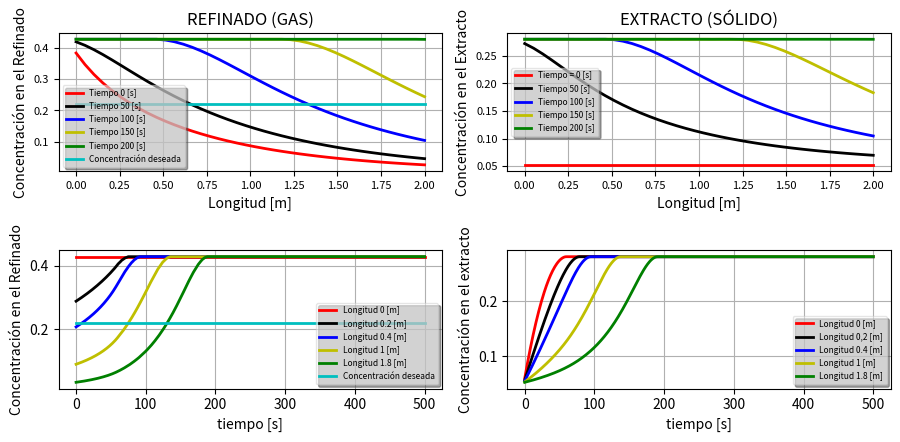
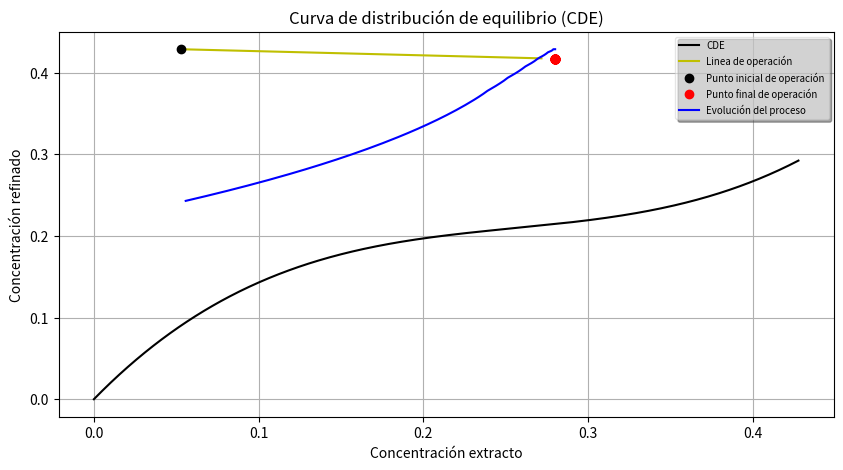

Python code for these plots, in order:
# -*- coding: utf-8 -*-
"""
Created on Wed May 27 12:15:18 2020

[redacted]
[redacted]

#________________________________________________________________________________________________________________________________________________________________________


*** S I M U L A D O R  D I N A M I C O  D E  U N  P R O C E S O  D E  T R A N S F E R E N C I A  D E  M A S A  E N  S E M I  L O T E  ***

#________________________________________________________________________________________________________________________________________________________________________
*** DESCRIPCIÓN DEL PROCESO***


- Se simulara el proceso de TdeMasa en una torre con un lecho poroso.

- Proceso en semilote en donde una sola de las fases se encuentra en movimiento y la otra permanece estática.

- La fase que se encuentra en movimiento es la fase refinado que se supondra como un gas que atravieza el lecho poroso 'FluxR'.

- La fase estacionaria es el refinado que se supondra como el sólido del empaque de la torre 'molesE'.

- Debe tenerse en cuenta que este simulador depende tanto del tiempo como del espacio en cada tramo del lecho de la torre.

#________________________________________________________________________________________________________________________________________________________________________
***  DATOS DEL PROCESO  ***

-  Fase refinado R (GAS)
-  Fase extracto E (SÓLIDO)

#________________________________________________________________________________________________________________________________________________________________________
"""
#  MODULO 0-  LIBRERÍAS DE PYTHON.

import numpy as np ### Libreria de python que permite realizar operaciones con vectores.
import matplotlib.pyplot as pt# Libreria de python que permite realizar gráficas.

#________________________________________________________________________________________________________________________________________________________________________
#  MODULO 1-  PARAMETROS Y CONSTANTES.
#------------------------------------------------------------------------------------------------------------------------------------------------------------------------
#  MODULO 1.1-  PARAMETROS DEL EQUIPO.

Diam_Emp=0.05  ##  Díametro del empaque usado [m].
Long=2  ##  Longitud de la torre [m].
FluxMol_R=0.065  ##  Flux  molar del refinado [kmol/m{2 s}].
CargaMol_E=1  ##  Carga molar del extracto [kmol].
Area_F=0.9  ##  Área de flujo de la torre [m^2].
aM=  37.4  ##  Área de tranferencia de masa [m^2].
Porosidad=0.55  ##  Porosidad del lecho.


#------------------------------------------------------------------------------------------------------------------------------------------------------------------------
#  MODULO 1.2-  PARAMETROS DE LAS SUSTANCIAS Y CONSTANTES.

MMolar_R=11  ##  Masa molar refinado R [kg/kmol].
MMolar_E=35  ##  Masa molar extracto E [kg/kmol].
Viscosidad=1e-5  ##  Viscosidad del refinado[kg/m s]. 1e-5
DensidadM_Emp=5  ##  Densidad del empaque de la torre [kmol/m^3].


#________________________________________________________________________________________________________________________________________________________________________
#  MODULO 2-  CONDICIONES INICIALES.(Estado estacionario).(ini=Inicial, in=Entrada, out=salida).

yA_in=0.3  ##  Concentración inicial del soluto en el refinado respecto a la corriente como un todo.
xA_in=0.05  ##  Concentración inicial del soluto en el extracto respecto a la corriente como un todo. 
yA_out=0.18  ##  Concentración final del soluto en el refinado respecto a la corriente como un todo.

YA_in=((yA_in)/(1-yA_in))  ##  Fracción molar de entrada del soluto en el refinado respecto al solvente libre de soluto.
XA_in=((xA_in)/(1-xA_in))  ##  Fracción molar de entrada del soluto en el extracto respecto al solvente libre de soluto.
YA_out=((yA_out)/(1-yA_out))  ##  Fracción molar de salida del soluto en el extracto respecto al solvente libre de soluto.

CargaE=CargaMol_E*(1-XA_in)  ##  Carga de solvente puro en la fase extracto [kmol]. 
FluxMolR=FluxMol_R*(1-YA_in)  ##  Flux del solvente puro en la fase refinado [Kmol/m^2 s]. 
ConcSat_E=0.28  ##  Concentración de saturación del empaque.


#________________________________________________________________________________________________________________________________________________________________________
#  MODULO 3-  TIEMPO DE SIMULACIÓN, PASO Y NÚMERO DE PARTICIONES.
#------------------------------------------------------------------------------------------------------------------------------------------------------------------------
#  MODULO 3.1- TIEMPO DE SIMULACIÓN Y NÚMERO DE PARTICIONES EN EL TIEMPO.

t_Inicial = 0  ##  Tiempo en que inicia la simulación [s].
t_Final = 500#int(input("Ingrese el tiempo de simulación [s] = ")) ## Tiempo en que finaliza la simulación [s].
PasoTemp = 1 ##float(input("ingrese el tamaño del PasoTemp para el método Euler [s] = "))  ## Tamaño de cada partición de intervalo de tiempo.
NumPasosTemp=int((t_Final-t_Inicial)/(PasoTemp))  ##  Determina el número de particiones necesarias para resolver el método.
tiempo = np.linspace(t_Inicial, t_Final, NumPasosTemp)  ##  Crea vector de tiempo para poder graficarlo [s].


#------------------------------------------------------------------------------------------------------------------------------------------------------------------------
#  MODULO 3.2- LONGITUD DE LA TORRE Y NÚMERO DE PARTICIONES EN EL ESPACIO DE ESTA.

L_Inicial=0  ##  Valor de la longitud en el punto en donde inicia la simulación.
L_Final=Long  ##  Valor de la longitud final de la torre.
PasoEsp=0.05  ##  Valor para cada tramo en que se va a analizar la torre o paso espacial.

PasoEspVol=PasoEsp*Area_F  ##  Paso espacial para cada tramo del volumen.
NumPasosEsp=int((L_Final-L_Inicial)/(PasoEsp))  ##  Número de pasos espaciales.
Longitud=np.linspace(L_Inicial,L_Final,NumPasosEsp)  ##  Crea un vector de longitud para poder graficarlo.
CargaTramo=DensidadM_Emp*PasoEspVol  ##  Valor de la carga molar del sólido para cada tramo de la torre.


#------------------------------------------------------------------------------------------------------------------------------------------------------------------------
#  MODULO 3.3- PARTICIONES PARA CONSTRUIR LA CDE Y LA LINEA DE OPERACIÓN.

DiscretCDE=YA_in/NumPasosTemp  ##  Discretización de la fracción molar de soluto en el refinado a la entrada para graficar en la CDE.
DiscretLdeO=YA_out/NumPasosTemp  ##  Discretización de la fracción molar de soluto en el refinado a la salida para graficar la linea de operación.


#------------------------------------------------------------------------------------------------------------------------------------------------------------------------
#  MODULO 4-  CREACIÓN DE VECTORES PARA GUARDAR DATOS.

ConcR=np.zeros((len(tiempo),len(Longitud)+1))  ##  Crea un vector de datos para la concentración del refinado.
ConcE=np.zeros((len(tiempo)+1,len(Longitud)))  ##  Crea un vector de datos para la concentración del extracto.
FluxR=np.zeros((len(tiempo)+1,len(Longitud)+1)) ##  Crea un vector de datos para las moles de refinado.
MolesE=np.zeros((len(tiempo)+1,len(Longitud)+1))  ##  Crea un vector de datos para las moles de extracto.

Visc=np.zeros((len(tiempo),len(Longitud)))  ##  Crea un vector de datos para la viscosidad.
K_Liq=np.zeros((len(tiempo),len(Longitud)))  ##  Crea un vector de datos para el coeficiente de TdeMasa.
KY=np.zeros((len(tiempo),len(Longitud)))  ##  Crea un vector de datos para el coeficiente de TdeMasa englobante.
ConcFict=np.zeros((len(tiempo),len(Longitud)))  ##  Crea un vector de datos para la concentración ficticia.
NA=np.zeros((len(tiempo),len(Longitud)))  ##  Crea un vector de datos para el flux de TdeMasa.
NA_DeltaL=np.zeros((len(tiempo),len(Longitud)))  ##  Crea un vector de datos para el flux de TdeMasa en cada partición de tiempo.
ConcDeseada=np.zeros((len(tiempo),len(Longitud)))   ##  Crea un vector de datos para la concentración deseada (fines graficos).

ConcE_Fig=np.zeros(len(tiempo))  ##  Crea un vector de datos para la concentración del extracto en la CDE.
CDE=np.zeros(len(tiempo))  ##  Crea un vector de datos para cada punto de la CDE.
ConcR_LdeO=np.zeros(len(tiempo))  ##  Crea un vector de datos para la concentración del refinado en la linea de operación.
ConcE_LdeO=np.zeros(len(tiempo))  ##  Crea un vector de datos para la concentración de extracto en la linea de operación.


#________________________________________________________________________________________________________________________________________________________________________
## AQUÍ EMPIEZA LA SOLUCIÓN ITERATIVA.##

FluxR[0][0]=FluxMol_R  ##  Otorga un valor inicial a las moles de refinado para resolver el método iterativo.
MolesE[0][0]=CargaMol_E/NumPasosEsp  ##  Otorga un valor inicial a las moles de extracto para resolver el método iterativo.

for m in range(0,NumPasosTemp,1): 
    for n in range(0,NumPasosEsp,1): 
#-----------------------------------------------------------------------------------------------------------------------------------------------------------------------  
#  MODULO 5-  SOLUCIÓN DE ECUACIONES.
#-----------------------------------------------------------------------------------------------------------------------------------------------------------------------  
#  MODULO 5.1-  CREACIÓN DE DATOS INICIALES PARA LAS MATRICES DE CONCENTRACIÓN.
        
        ConcR[m][n]=YA_in  ##  Otorga un valor inicial a la concentración de refinado para resolver el método iterativo.
        ConcE[m][n]=XA_in  ##  Otorga un valor inicial a la concentración de extracto para resolver el método iterativo.
        
        ConcDeseada[m][n]=YA_out  ##  Otorga a la matriz de concentración deseada valores de la concentración de salida.(Fines graficos).


#------------------------------------------------------------------------------------------------------------------------------------------------------------------------    
#  MODULO 5.2-  SOLUCIÓN DE ECUACIONES QUE REPRESENTAN EL MODELO.
#------------------------------------------------------------------------------------------------------------------------------------------------------------------------    
for i in range(0,NumPasosTemp,1): 
    for j in range(0,NumPasosEsp,1):

        Visc[i][j]=Viscosidad+(ConcR[i][j]/100)**2  ##  Cálcula y actualiza la viscosidad del refinado.
        K_Liq[i][j]=FluxR[i][j]*1.15*((Diam_Emp*FluxR[i][j]*MMolar_R)/(Visc[i][j]*(1-Porosidad)))**-0.36  ##  Cálcula y actualiza el coeficiente englobante de TdeMasa [kmol/m^2 s].

    
        if (ConcSat_E-ConcE[i][j])>0:  ##  Condiciona y pone límites al coeficiente de TdeMasa englobante.
            
            KY[i][j]=K_Liq[i][j]*(ConcSat_E-ConcE[i][j])**0.5
        else:
            KY[i][j]=K_Liq[i][j]*0
                
        if ConcFict[i][j]>0.3:  ##  Condiciona o pone límites para la concentración en la concentración ficticia.
            ConcFict[i][j]=0.3
                    
        elif ConcFict[i][j]<1e-5:
            ConcFict[i][j]=1e-5
                
        else:
                    
            ConcFict[i][j]=(9.524*ConcE[i][j]**3) -(7.302*ConcE[i][j]**2)+(2.064*ConcE[i][j])  ##  Polinomio que representa la concentración ficticia.           
              
            
        NA[i][j]=KY[i][j]*(ConcR[i][j]-ConcFict[i][j])  ##  Cálcula y actualiza el flux de TdeMa2sa [kmol/m^2 s].
        NA_DeltaL[i][j]=NA[i][j]*aM*PasoEsp  ##  Cálcula y actualiza flujo molar en cada partición de tiempo [kmol/ s].
            
            
        FluxR[i][j+1]=FluxR[i][j]-NA_DeltaL[i][j]  ##  Recalcula el flux molar en el refinado refinado [Kmol].
            
        ConcR[i][j+1]=ConcR[i][j]-((NA_DeltaL[i][j])/(FluxMolR))  ##  Recalcula la concentración en el refinado.
                
        if ConcR[i][j+1]<0:  ##  Condiciona y pone límites a la concentración en el refinado.
            ConcR[i][j+1]=0  ##  Ya que la concentración no puede ser negativa esta se queda en cero.
                    
        MolesE[i+1][j+1]=MolesE[i][j]+NA_DeltaL[i][j]  ##  Recalcula las moles en el extracto [kmol].
        ConcE[i+1][j]=ConcE[i][j]+((NA_DeltaL[i][j])/(CargaTramo))  ##  Recalcula la concentración en el extracto.
        
        FluxR[i+1][0]=FluxR[0][0]  ##  Otorga nuevamente el valor inicial del flux molar en el refinado a la primer partición en todo el tiempo.
        MolesE[i+1][0]=MolesE[0][0]  ##  Otorga nuevamente el valor inicial a las moles en el extracto a la primer partición en todo el tiempo.  


#------------------------------------------------------------------------------------------------------------------------------------------------------------------------    
#  MODULO 5.3-  ECUACIONES PARA LA CDE.
    
        mLdeO=((-CargaE/t_Final)/(FluxMolR)) ##  Pendiente de la linea de operación.
        ConcE_Fig[i]=i*DiscretCDE  ##  Construye punto a punto la concentracion del extracto para graficarlo en la CDE.
        CDE[i]=9.524*ConcE_Fig[i]**3 -7.302*ConcE_Fig[i]**2+2.064*ConcE_Fig[i]  ##  Polinomio para graficar la CDE, este se gráfica punto a punto de acuerdo a la discretización realizada para la CDE.
            
            
        ConcE_LdeO[i]=ConcE[0][0]+i*DiscretLdeO  ##  Aumenta a la concentración del extracto el valor de la partición asignada para graficarlo.
        ConcR_LdeO[i]=ConcR[0][0]+mLdeO*(ConcE_LdeO[i]-ConcE[0][0])  ##  Cálcula y actualiza la concentración del refinado en la CDE en función de la concentración del extracto.
            
        XA_final=ConcE[i+1]  ##  Otorga el valor a concentración final de A en el extracto. 
        YA_final=ConcR[0][0]+mLdeO*(XA_final-ConcE[0][0])  ##  Cálcula la concentración final de A en el refinado.

                 
#________________________________________________________________________________________________________________________________________________________________________
#  MODULO 6-  GRÁFICAS Y RESULTADOS.        
#------------------------------------------------------------------------------------------------------------------------------------------------------------------------    
#  Otorga valores para las particiones en el tiempo donde se desea ver el comportamiento gráfico del modelo.

tiempo1=NumPasosTemp*0  
tiempo2=int(NumPasosTemp*0.1)
tiempo3=int(NumPasosTemp*0.2)
tiempo4=int(NumPasosTemp*0.3)
tiempo5=int(NumPasosTemp*0.4)


#------------------------------------------------------------------------------------------------------------------------------------------------------------------------    
#  Otorga un valores para las particiones en el espacio donde se desea ver el comportamiento gráfico del modelo.

parti1=NumPasosEsp*0
parti2=int(NumPasosEsp*0.1)
parti3=int(NumPasosEsp*0.2)
parti4=int(NumPasosEsp*0.5)
parti5=int(NumPasosEsp*0.9)


#------------------------------------------------------------------------------------------------------------------------------------------------------------------------    
# MODULO 6.1-  GRAFICA LA DISTRIBUCIÓN DE CONCENTRACIONES PARA EL REFINADO EN CADA PARTICIÓN DE LA TORRE EN INSTANTES DE TIEMPO DETERMINADOS.

pt.figure("TdeMasa Semi Lote. COMPORTAMIENTO DE LA CONCENTRACIÓN EN LA TORRE EN EL TIEMPO Y EL ESPACIO", [10,5])  ##  Crea figura y le otorga dimensiones.
pt.subplot(2,2,1)
pt.tight_layout(pad=5, w_pad=4, h_pad=4)  ##  Espaciado entre las figuras del subplot (Espaciado entre la margen , Espaciado entre figuras (Horizontal) , Espaciado entre figuras (Vertical).
pt.plot(Longitud,ConcR[tiempo1,1:],'r',label='Tiempo 0 [s]',linewidth=2)  ##  Grafica concentración en el refinado en función de la longitud a un instante de tiempo determinado.
pt.plot(Longitud,ConcR[tiempo2,1:],'k',label='Tiempo 50 [s]',linewidth=2)
pt.plot(Longitud,ConcR[tiempo3,1:],'b',label='Tiempo 100 [s]',linewidth=2)
pt.plot(Longitud,ConcR[tiempo4,1:],'y',label='Tiempo 150 [s]',linewidth=2)
pt.plot(Longitud,ConcR[tiempo5,1:],'g',label='Tiempo 200 [s]',linewidth=2)
pt.plot(Longitud,ConcDeseada[0][0:],'c',label='Concentración deseada',linewidth=2)
pt.grid(True)  ##  Agrega la cuadrilla a las gráficas.
pt.xlabel("Longitud [m]")  ##  Agrega el título al eje x.
pt.ylabel("Concentración en el Refinado")  ##  Agrega título al eje y.
pt.title("REFINADO (GAS)")  ##  Agrega título a la grafica.
pt.tick_params(labelsize=8)  ##  Ajusta el tamaño de los títulos para los ejes  (x , y), y de igual manera ajusta el tamaño de los números en cuadrilla(Grid).
leg = pt.legend(loc='best', ncol=1, mode="center", shadow=True, fancybox=True, prop={'size': 6})  ##  Otorga propiedades al cuadro de leyendas.
leg.get_frame().set_alpha(0.5)  ##  Otorga la propiedade de que la leyenda se vea transparente.
pt.show()


#------------------------------------------------------------------------------------------------------------------------------------------------------------------------    
# MODULO 6.2-  GRAFICA LA DISTRIBUCIÓN DE CONCENTRACIONES PARA EL EXTRACTO EN CADA PARTICIÓN DE LA TORRE EN INSTANTES DE TIEMPO DETERMINADOS.

pt.subplot(2,2,2)
pt.plot(Longitud,ConcE[tiempo1][0:],'r', label='Tiempo = 0 [s]',linewidth=2)
pt.plot(Longitud,ConcE[tiempo2][0:],'k',label='Tiempo 50 [s]',linewidth=2)
pt.plot(Longitud,ConcE[tiempo3][0:],'b',label='Tiempo 100 [s]',linewidth=2)
pt.plot(Longitud,ConcE[tiempo4][0:],'y',label='Tiempo 150 [s]',linewidth=2)
pt.plot(Longitud,ConcE[tiempo5][0:],'g',label='Tiempo 200 [s]',linewidth=2)
pt.xlabel("Longitud [m]")
pt.ylabel("Concentración en el Extracto")
pt.title("EXTRACTO (SÓLIDO)")
pt.grid(True)
pt.tick_params(labelsize=8)  
leg = pt.legend(loc='best', ncol=1, mode="center", shadow=True, fancybox=True, prop={'size': 6})
leg.get_frame().set_alpha(0.5)  


#------------------------------------------------------------------------------------------------------------------------------------------------------------------------    
# MODULO 6.3-  GRAFICA LA DISTRIBUCIÓN DE CONCENTRACIONES PARA EL REFINADO EN CADA PARTICIÓN DE TIEMPO EN DIFERENTES TRAMOS DE LA TORRE.

pt.subplot(2,2,3)
pt.plot(tiempo,ConcR[0:,parti1],'r',label='Longitud 0 [m]',linewidth=2)
pt.plot(tiempo,ConcR[0:,parti2],'k',label='Longitud 0.2 [m]',linewidth=2)
pt.plot(tiempo,ConcR[0:,parti3],'b',label='Longitud 0.4 [m]',linewidth=2)
pt.plot(tiempo,ConcR[0:,parti4],'y',label='Longitud 1 [m]',linewidth=2)
pt.plot(tiempo,ConcR[0:,parti5],'g',label='Longitud 1.8 [m]',linewidth=2)
pt.plot(tiempo,ConcDeseada[0:,0],'c',label='Concentración deseada',linewidth=2)
pt.grid(True)
pt.xlabel("tiempo [s]")
pt.ylabel("Concentración en el Refinado")
leg = pt.legend(loc='best', ncol=1, mode="center", shadow=True, fancybox=True, prop={'size': 6})
leg.get_frame().set_alpha(0.5)  
pt.show()


#------------------------------------------------------------------------------------------------------------------------------------------------------------------------    
# MODULO 6.4-  GRAFICA LA DISTRIBUCIÓN DE CONCENTRACIONES PARA EL EXTRACTO EN CADA PARTICIÓN DE TIEMPO EN DIFERENTES TRAMOS DE LA TORRE.

pt.subplot(2,2,4)
pt.plot(tiempo,ConcE[1:,parti1],'r',label='Longitud 0 [m]',linewidth=2)
pt.plot(tiempo,ConcE[1:,parti2],'k',label='Longitud 0,2 [m]',linewidth=2)
pt.plot(tiempo,ConcE[1:,parti3],'b',label='Longitud 0.4 [m]',linewidth=2)
pt.plot(tiempo,ConcE[1:,parti4],'y',label='Longitud 1 [m]',linewidth=2)
pt.plot(tiempo,ConcE[1:,parti5],'g',label='Longitud 1.8 [m]',linewidth=2)
pt.grid(True)
pt.xlabel("tiempo [s]")
pt.ylabel("Concentración en el extracto")
leg = pt.legend(loc='best', ncol=1, mode="center", shadow=True, fancybox=True, prop={'size': 6})
leg.get_frame().set_alpha(0.5)  ##  Agrega la leyenda en la grafica.("best" es la mejor ubicación).
pt.show()


#------------------------------------------------------------------------------------------------------------------------------------------------------------------------    
# MODULO 6.5-  GRAFICA LA CURVA DE DISTRIBUCIÓN DE EQUILIBRIO CDE.

pt.figure("TdeMasa Semi Lote. CURVA DE DISTRIBUCIÓN DE EQUILIBRIO CDE", [10,5])  ##  Crea figura y le otorga dimensiones.

pt.plot(ConcE_Fig,CDE,'k',label='CDE')
pt.plot(ConcE_LdeO,ConcR_LdeO,'y',label='Linea de operación')
pt.plot(XA_in,YA_in,'ko',label="Punto inicial de operación")
pt.plot(XA_final,YA_final,'ro',label='Punto final de operación')
pt.plot(ConcE[1:,6],ConcR[0:,6],'b',label="Evolución del proceso")
pt.xlabel('Concentración extracto')
pt.ylabel('Concentración refinado')
pt.title('Curva de distribución de equilibrio (CDE)')
pt.grid(True)
leg = pt.legend(loc='best', ncol=1, mode="center", shadow=True, fancybox=True,prop={'size': 7})
leg.get_frame().set_alpha(0.5)  ##  Agrega la leyenda en la grafica.("best" es la mejor ubicación).
pt.show()


#________________________________________________________________________________________________________________________________________________________________________
